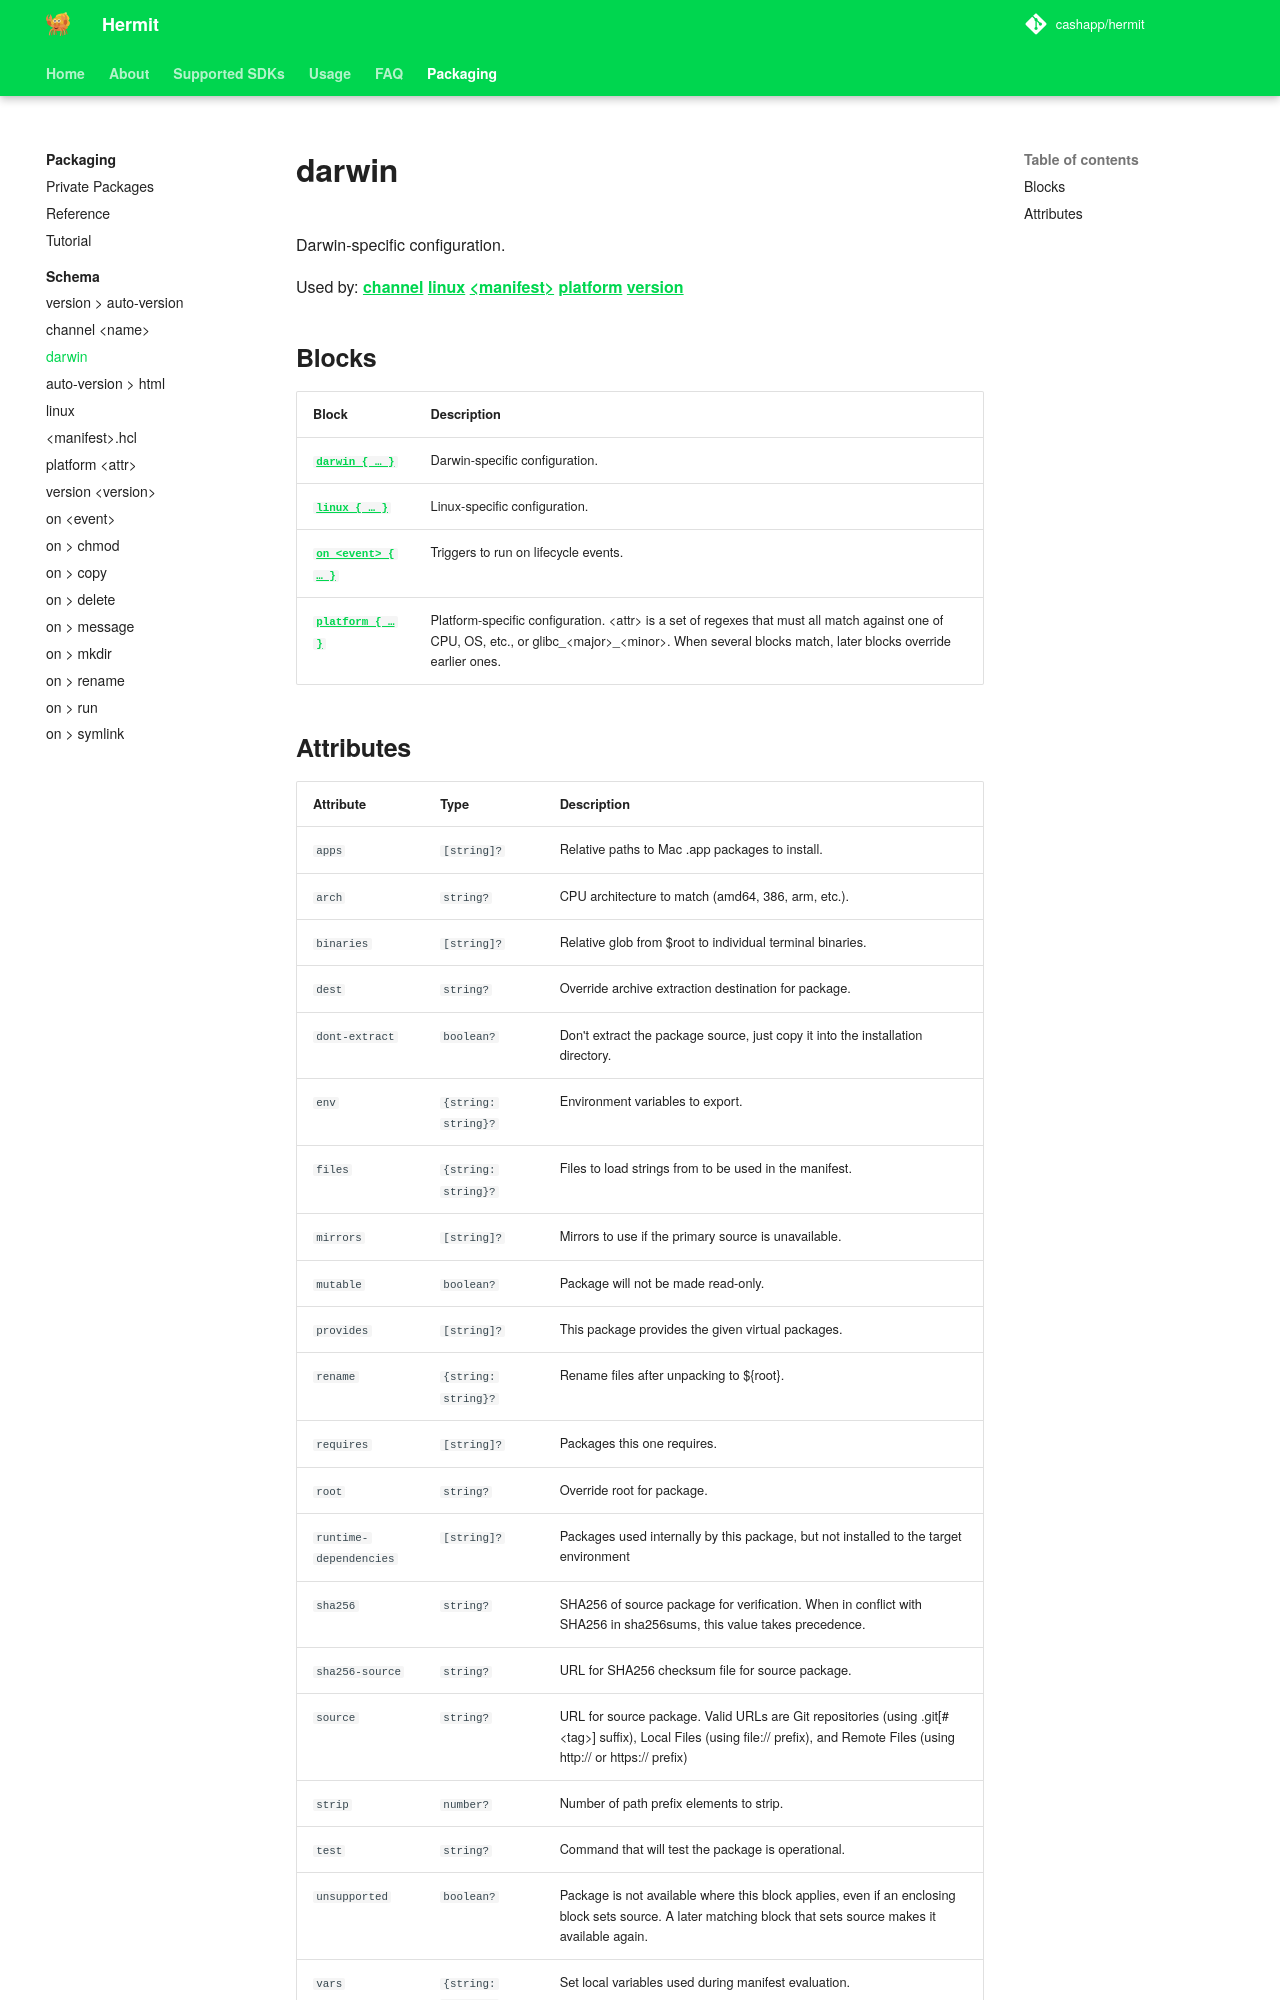

repository: cashapp/hermit · page: packaging/schema/darwin/index.html · generator: mkdocs

+++
title = "darwin"
weight = 402
+++

Darwin-specific configuration.

Used by: [channel](../channel#blocks) [linux](../linux#blocks) [&lt;manifest>](../manifest#blocks) [version](../version#blocks)


## Blocks

| Block  | Description |
|--------|-------------|
| [`darwin { … }`](../darwin) | Darwin-specific configuration. |
| [`linux { … }`](../linux) | Linux-specific configuration. |
| [`on <event> { … }`](../on) | Triggers to run on lifecycle events. |
